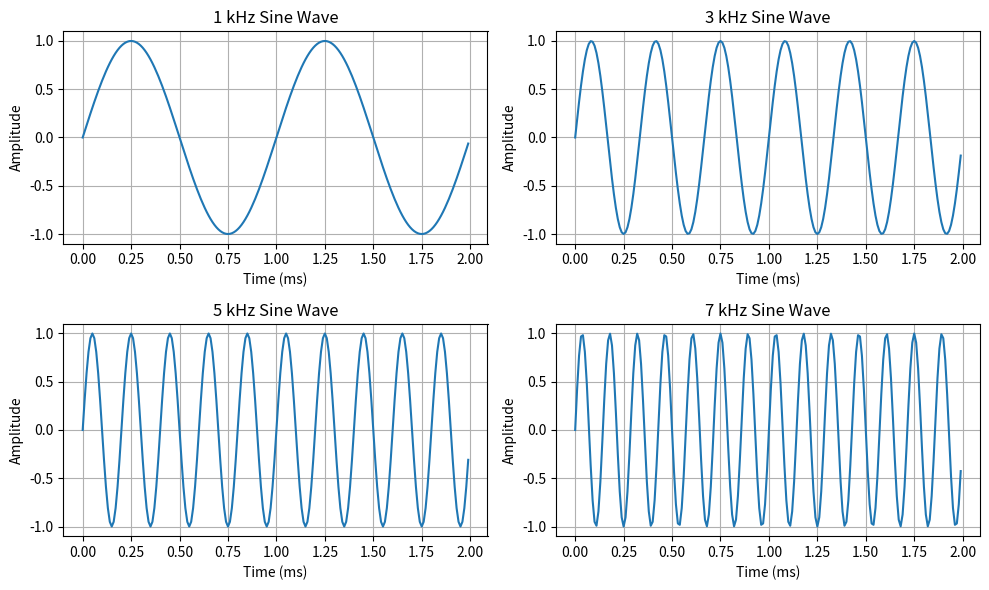
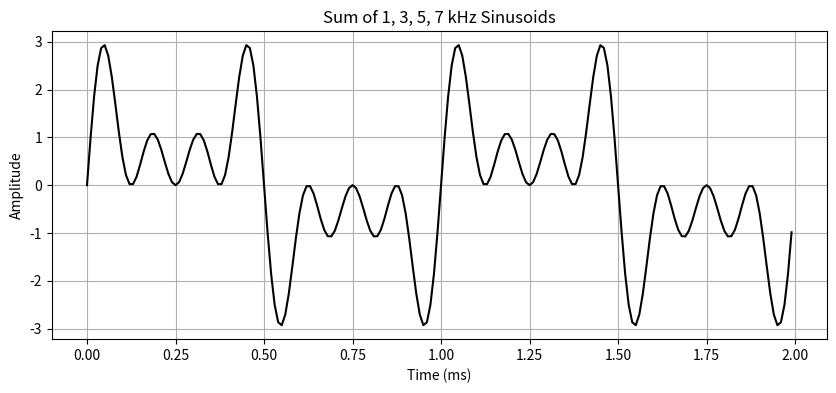

Generate these figures, in order, with matplotlib:
import numpy as np
import matplotlib.pyplot as plt

# Sampling parameters
Fs = 100000       # sampling rate (100 kHz)
T = 1/Fs          # sampling interval
t = np.arange(0, 2e-3, T)   # 2 ms duration

# Frequencies
freqs = [1000, 3000, 5000, 7000]  # Hz

# ---------------- PAGE 1: Individual signals ----------------
fig, axs = plt.subplots(2, 2, figsize=(10,6))
axs = axs.ravel()

for i, f in enumerate(freqs):
    y = np.sin(2*np.pi*f*t)
    axs[i].plot(t*1000, y)
    axs[i].set_title(f"{f/1000:.0f} kHz Sine Wave")
    axs[i].set_xlabel("Time (ms)")
    axs[i].set_ylabel("Amplitude")
    axs[i].grid(True)

plt.tight_layout()
plt.show()

# ---------------- PAGE 2: Sum of signals ----------------
y_sum = np.zeros_like(t)
for f in freqs:
    y_sum += np.sin(2*np.pi*f*t)

plt.figure(figsize=(10,4))
plt.plot(t*1000, y_sum, color='black')
plt.title("Sum of 1, 3, 5, 7 kHz Sinusoids")
plt.xlabel("Time (ms)")
plt.ylabel("Amplitude")
plt.grid(True)
plt.show()
